Run: headless pygame with SDL's dummy video driver; simulated clock (each Clock.tick advances the game by its frame time, no real sleeping); random seed 0; keys injected as events and as key.get_pressed() state; mouse plan: one left click at the window centre at the start of phase 2, then a move to the lower-right quarter at the start of phase 3.
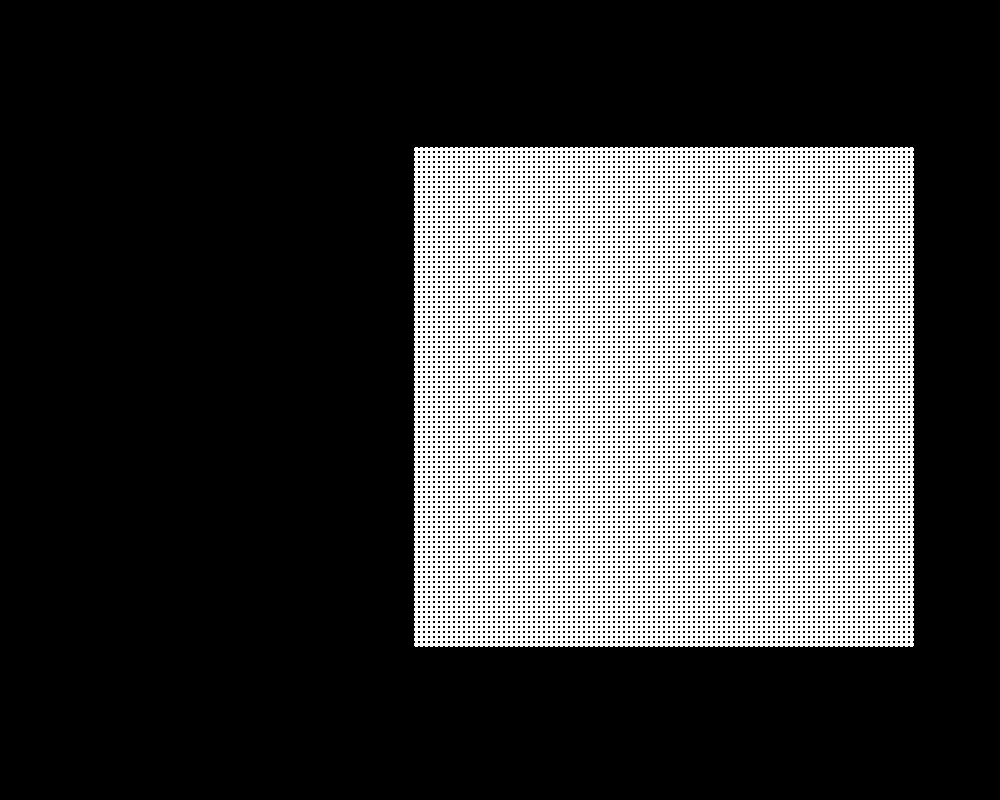
Frame 1 of 4 · flips 1–60 · no input
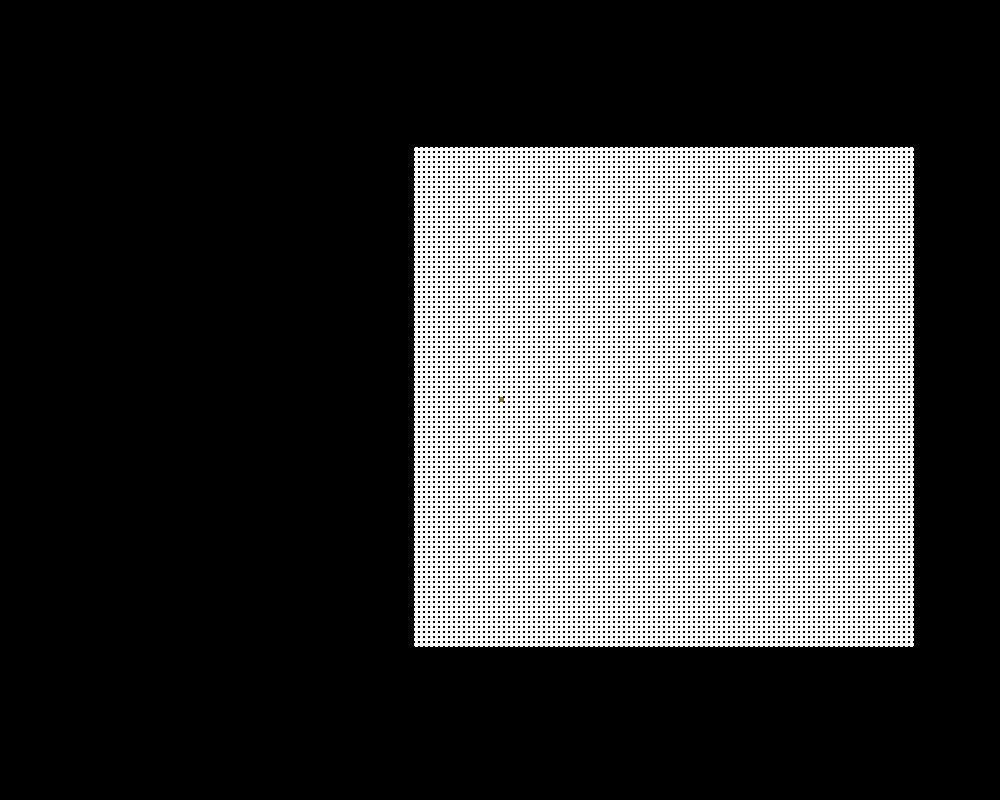
Frame 2 of 4 · flips 61–180 · clicked the window centre · tapped SPACE, RETURN · held RIGHT (→), D
Frame 3 of 4 · flips 181–300 · moved the mouse to the lower-right quarter · held DOWN (↓), S · screen unchanged from frame 2, image omitted
Frame 4 of 4 · flips 301–420 · held LEFT (←), A, UP (↑), W · screen same as frame 1, image omitted

The pygame program that drew these frames:

import pygame
import random
pygame.init()
SCREEN_W = 1000
SCREEN_H = 800
STEP_TIME = 5
GROW = 100
GCOLUMN = 100

tick = 60
screen = pygame.display.set_mode((SCREEN_W, SCREEN_H))
cellSize = 5
cellsInRow = int(SCREEN_W/cellSize)
cellsInColumn = int(SCREEN_H/cellSize)
clock = pygame.time.Clock()
clock.tick(tick)
cellGrid = []
pause = True
stepTime = STEP_TIME
###CELL CLASS###


class cell:
    def __init__(self, cS, x, y):
        self.cellSize = cS
        self.x = x
        self.y = y
        self.occupied = False
        self.switch = False
        self.update = False

    def draw(self):
        c = (255, 255, 255)
        if (self.occupied):
            c = (140, 120, 40)
        pygame.draw.rect(screen, c, pygame.Rect(
            self.x-self.cellSize/2, self.y-self.cellSize/2, self.cellSize, self.cellSize), 0, int(cellSize))

    def clickResolve(self, x, y):
        xCondition = (x >= (self.x-cellSize/2)) and (x <= (self.x+cellSize/2))
        yCondition = (y >= (self.y-cellSize/2)) and (y <= (self.y+cellSize/2))
        if xCondition and yCondition:
            self.occupied = not self.occupied


class grid:
    def __init__(self, col, row):
        self.col = col
        self.row = row
        self.grid = []
        for i in range(row):
            temp = []
            for j in range(col):
                x = (SCREEN_W*2/3)-(cellSize*self.col/2) + (cellSize*j)
                y = (SCREEN_H/2)-(cellSize*self.row/2) + (cellSize*i)
                temp.append(cell(cellSize, x, y))

            self.grid.append(temp.copy())

    def draw(self):
        for i in range(self.row):
            for j in range(self.col):
                self.grid[i][j].draw()

    def checkClick(self, x, y):
        for i in range(self.row):
            for j in range(self.col):
                self.grid[i][j].clickResolve(x, y)

    def clear(self):
        for i in range(self.row):
            for j in range(self.col):
                self.grid[i][j].occupied = False
                self.grid[i][j].update = False

    def doStep(self):
        for i in range(self.row):
            for j in range(self.col):
                count = 0
                # Check Left
                if j > 0:
                    if self.grid[i][j-1].occupied:
                        count += 1
                # Check Right
                if j < self.col-1:
                    if self.grid[i][j+1].occupied:
                        count += 1
                # Check Up
                if i > 0:
                    if self.grid[i-1][j].occupied:
                        count += 1
                    # Check Up Left
                    if j > 0:
                        if self.grid[i-1][j-1].occupied:
                            count += 1
                    # Check Up Right
                    if j < self.col-1:
                        if self.grid[i-1][j+1].occupied:
                            count += 1
                # Check Down
                if i < self.row-1:
                    if self.grid[i+1][j].occupied:
                        count += 1
                    # Check Down Left
                    if j > 0:
                        if self.grid[i+1][j-1].occupied:
                            count += 1
                    # Check Down Right
                    if j < self.col-1:
                        if self.grid[i+1][j+1].occupied:
                            count += 1
                # Oringinal Connway GOL
                if (self.grid[i][j].occupied and (count < 2 or count > 3)) or ((not self.grid[i][j].occupied) and count == 3):
                    self.grid[i][j].update = True

                # Slime mold
                # if (not self.grid[i][j].occupied) and (count >= 2 and count <= 4):
                #     if random.random() <= 0.7:
                #         self.grid[i][j].update = True
                # elif (self.grid[i][j].occupied and (count < 2 or count > 4)):
                #     self.grid[i][j].update = True

    def updateCells(self):
        for i in range(self.row):
            for j in range(self.col):
                if self.grid[i][j].update:
                    self.grid[i][j].occupied = not self.grid[i][j].occupied
                    self.grid[i][j].update = False


g = grid(GCOLUMN, GROW)


################
while True:
    for event in pygame.event.get():
        if event.type == pygame.QUIT:
            pygame.quit()
            quit()
        if event.type == pygame.MOUSEBUTTONDOWN:
            pos = pygame.mouse.get_pos()
            g.checkClick(pos[0], pos[1])
        if event.type == pygame.KEYDOWN:
            if event.key == pygame.K_0:
                pause = not pause
            if event.key == pygame.K_a:
                g.clear()
    if not pause:
        if stepTime == 0:
            g.doStep()
            g.updateCells()
            stepTime = STEP_TIME
        else:
            stepTime -= 1
    screen.fill((0, 0, 0, 0.2))
    g.draw()
    clock.tick(tick)
    pygame.display.update()
